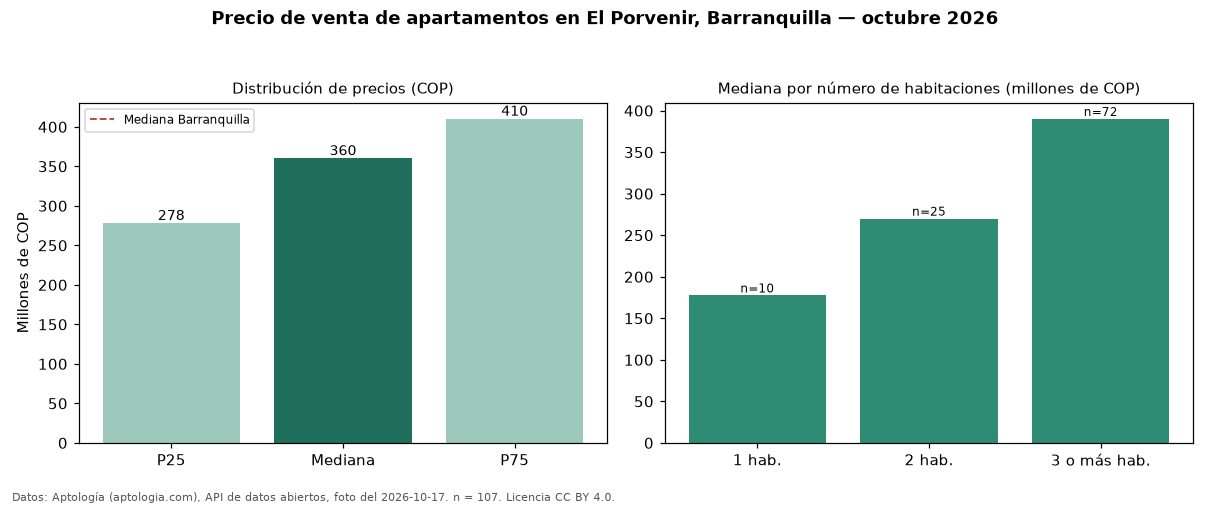

The data file committed next to this chart (first rows):
seccion, metrica, valor_cop, n
precio, p25, 278000000, 107
precio, mediana, 360000000, 107
precio, p75, 410000000, 107
precio, minimo, 150000000, 107
precio, maximo, 3500000000, 107
parqueadero, avisos_con_parqueadero, 92, 107
parqueadero, mediana_con_parqueadero, 360000000, 92
habitaciones, 1, 177500000, 10
habitaciones, 2, 270000000, 25
habitaciones, 3+, 390000000, 72
ciudad, mediana_ciudad, 430000000, 
fuente, fecha_foto, 2026-10-17, 
fuente, atribucion, https://www.aptologia.com/venta/barranqu…, 
